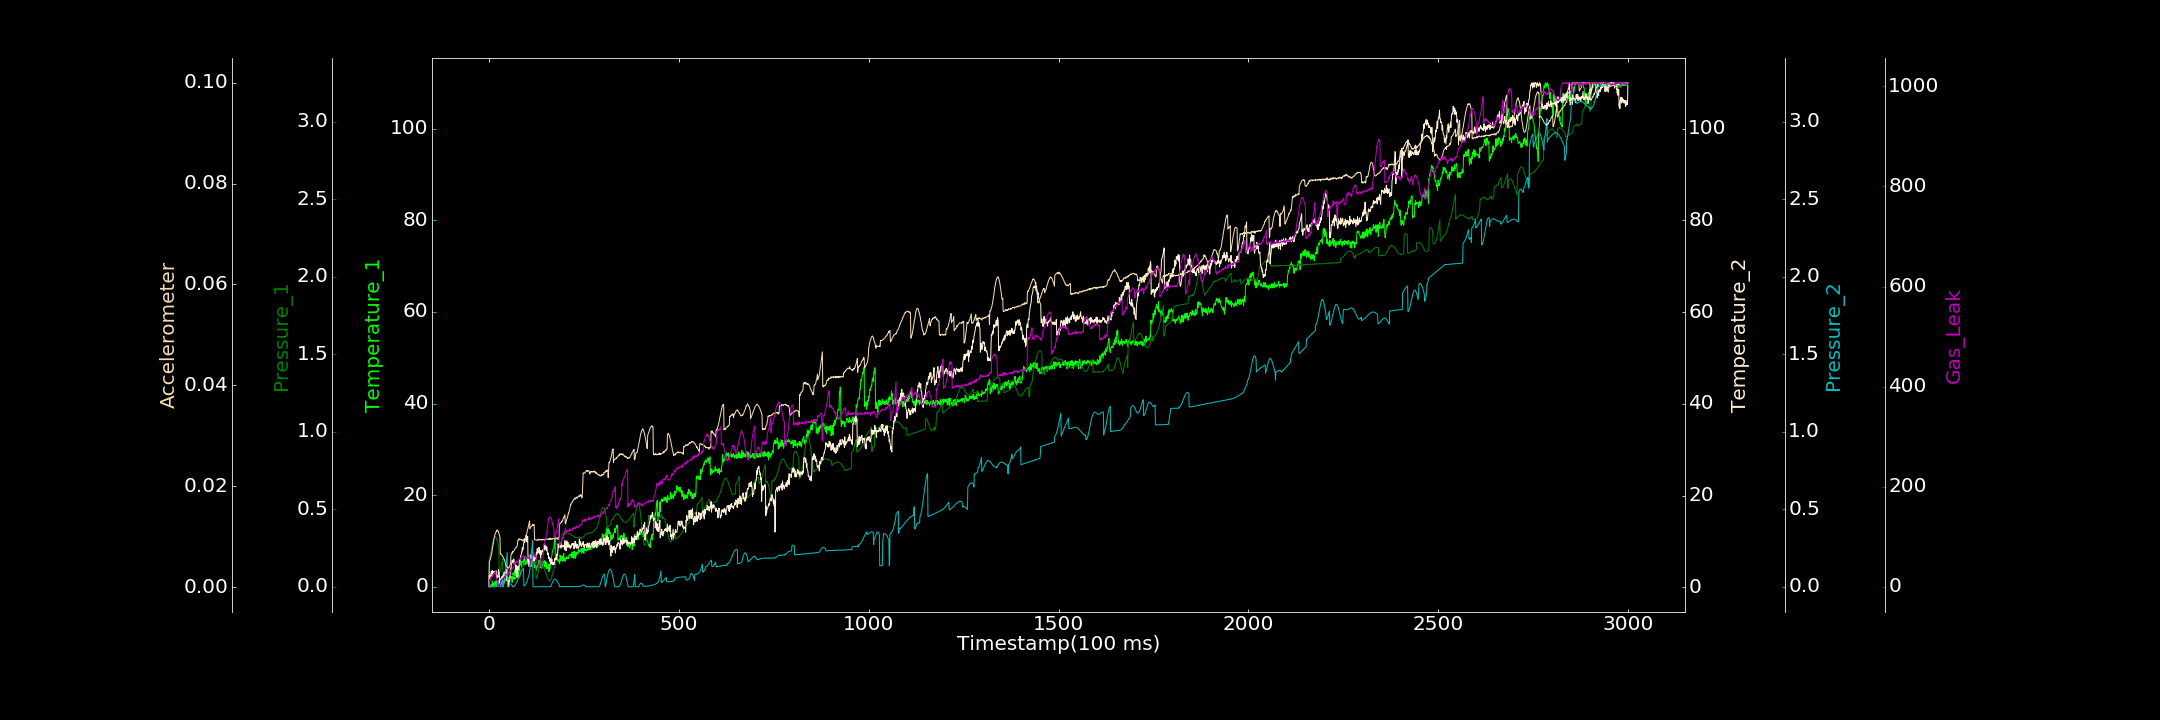

Source data for this figure (header and first rows):
0.000000000, 0.234362744, 0.000287748, 0.429029665, 0.000482412, 0.000043214, 0.000000000
1, 0.3858, 0.1855, 2.64, 0.000000000, 0.005077, 14.16
2, 0.000000000, 0.1901, 2.405, 0.0002409, 0.005143, 13.04
3, 0.000000000, 0.1989, 2.554, 0.000000000, 0.005426, 14.65
4, 0.000000000, 0.2084, 2.264, 0.000000000, 0.005552, 15.94
5, 0.000000000, 0.2197, 2.881, 0.000000000, 0.005959, 12.75
6, 0.5403, 0.233, 3.52, 0.0003596, 0.006317, 19.99
7, 0.005849, 0.2476, 2.893, 0.0004498, 0.006534, 19.92
8, 0.08631, 0.2615, 2.353, 0.0009939, 0.00715, 19.45
9, 1.26, 0.2739, 3.702, 0.000000000, 0.007694, 21.35
10, 0.4066, 0.2875, 3.09, 0.00001973, 0.008154, 21.76
11, 0.2025, 0.2978, 3.198, 0.000000000, 0.008414, 24.92
12, 0.1861, 0.3075, 3.404, 0.000000000, 0.008839, 22.58
13, 0.7485, 0.3154, 3.101, 0.000000000, 0.009441, 26.68
14, 0.2151, 0.3202, 3.466, 0.000000000, 0.009829, 26.79
15, 1.007, 0.324, 3.445, 0.000000000, 0.01009, 29.04
16, 0.4738, 0.3257, 3.462, 0.000000000, 0.0105, 26.24
17, 0.8216, 0.3233, 2.916, 0.0002474, 0.01064, 32.07
18, 1.063, 0.3188, 3.495, 0.008555, 0.01088, 28.97
19, 1.36, 0.3161, 3.594, 0.01696, 0.01092, 15.36
20, 0.1361, 0.3091, 2.592, 0.02264, 0.01119, 12.57
21, 0.05148, 0.3002, 2.019, 0.02688, 0.01116, 13.82
22, 0.2945, 0.2917, 2.651, 0.03053, 0.01135, 12.27
23, 1.129, 0.2828, 2.443, 0.02968, 0.0111, 11.66
24, 0.6625, 0.274, 2.227, 0.02909, 0.01109, 2.968
25, 1.183, 0.2667, 3.89, 0.02553, 0.01101, 0.000000000
26, 1.334, 0.2597, 3.242, 0.02145, 0.01066, 1.841
27, 0.8341, 0.08946, 3.259, 0.01596, 0.01038, 4.706
28, 1.693, 0.09334, 2.046, 0.008141, 0.01019, 2.263
29, 1.213, 0.09885, 0.5468, 0.000000000, 0.009817, 5.736
30, 1.021, 0.1068, 1.66, 0.000000000, 0.006566, 5.726
31, 0.9501, 0.1157, 1.522, 0.000000000, 0.006458, 12.33
32, 0.9712, 0.1281, 1.998, 0.04432, 0.006482, 10.42
33, 0.5367, 0.1402, 1.65, 0.04533, 0.006446, 14.11
34, 0.6785, 0.1548, 2.357, 0.04264, 0.006376, 15.57
35, 1.574, 0.1688, 2.211, 0.03917, 0.006185, 15.36
36, 0.5819, 0.1828, 2.118, 0.0005766, 0.006086, 15.34
37, 1.458, 0.05147, 2.62, 0.0002649, 0.006001, 15.38
38, 1.233, 0.05613, 2.676, 0.000000000, 0.005831, 18.34
39, 1.019, 0.0547, 2.258, 0.01384, 0.005665, 19.3
40, 0.756, 0.06368, 3.262, 0.03038, 0.005505, 18.78
41, 1.461, 0.07279, 2.556, 0.04895, 0.005277, 20.51
42, 1.771, 0.08052, 3.197, 0.07125, 0.005164, 18.86
43, 1.263, 0.08915, 3.529, 0.09436, 0.004696, 19.75
44, 1.439, 0.09616, 2.969, 0.1189, 0.00449, 23.25
45, 1.416, 0.1025, 3.909, 0.1444, 0.004357, 23.72
46, 1.455, 0.1072, 3.778, 0.1712, 0.004112, 23.81
47, 1.667, 0.1105, 1.427, 0.1965, 0.003999, 24.25
48, 1.901, 0.1135, 1.44, 0.2217, 0.003984, 26.2
49, 1.635, 0.1168, 1.32, 0.0007228, 0.003845, 23.9
50, 1.991, 0.1171, 1.091, 0.000000000, 0.003853, 24.52
51, 1.904, 0.1157, 1.608, 0.005832, 0.00374, 25.81
52, 1.992, 0.1158, 0.1206, 0.009209, 0.003933, 29.45
53, 1.639, 0.111, 0.9209, 0.01183, 0.003905, 30.79
54, 1.858, 0.1092, 1.362, 0.01521, 0.004057, 29.22
55, 2.282, 0.1034, 1.364, 0.01596, 0.004179, 30
56, 2.372, 0.1005, 3.37, 0.01762, 0.004579, 31.2
57, 2.139, 0.09618, 4.218, 0.01795, 0.004647, 31.09
58, 1.87, 0.09095, 3.551, 0.01841, 0.006417, 34.62
59, 2.285, 0.08766, 5.04, 0.0156, 0.006487, 33.08
60, 2.172, 0.08118, 5.238, 0.01288, 0.006738, 35.39
... 2,939 more rows
